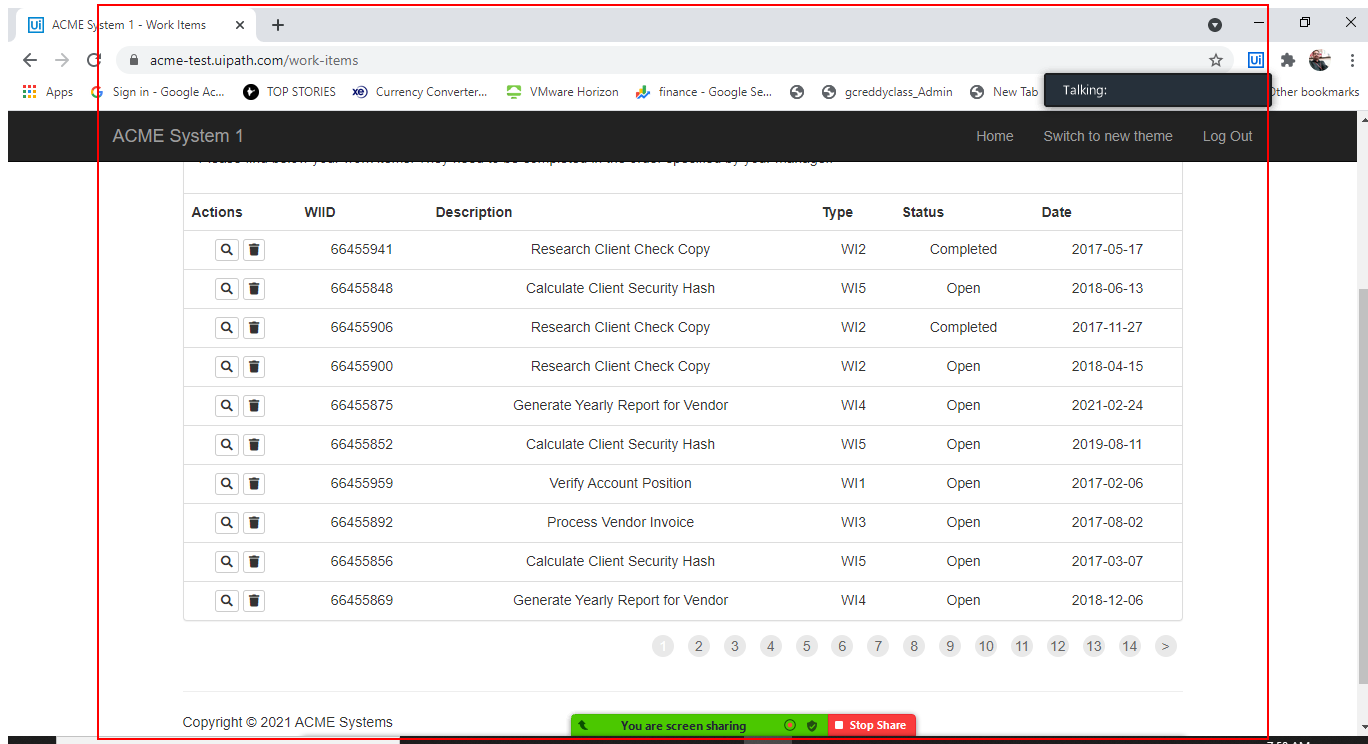
Workflow: Performer_Director

Step 1: Close Application 'DIV' on the element (chrome.exe)
